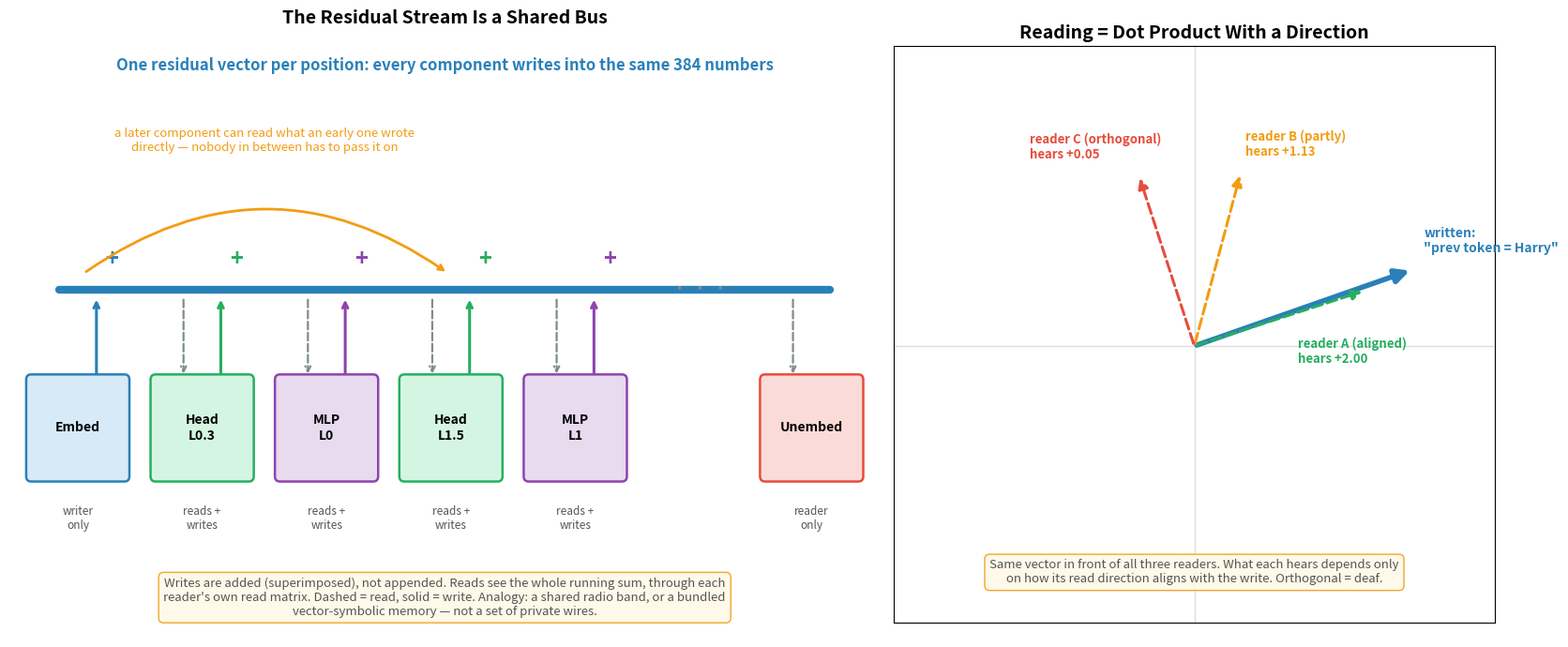

The script that saved this image: (Note: this script raises an exception after producing the figure.)
"""
The residual stream as a shared bus.
Left: every component adds its write into one running vector; every later component reads the whole sum.
Right: a reader receives (its read direction) . (what was written) -- alignment decides what it hears.
"""
import numpy as np
import matplotlib.pyplot as plt
import matplotlib.patches as mpatches

BLUE, GREEN, RED, ORANGE, PURPLE, GRAY = '#2980b9', '#27ae60', '#e74c3c', '#f39c12', '#8e44ad', '#7f8c8d'
NOTE = dict(boxstyle='round,pad=0.4', facecolor='#fef9e7', edgecolor=ORANGE, alpha=0.9)

fig, axes = plt.subplots(1, 2, figsize=(17, 7), gridspec_kw={'width_ratios': [1.45, 1]})

# --- Panel 1: the bus ---
ax = axes[0]
ax.set_xlim(-0.5, 13.5)
ax.set_ylim(-1.2, 8.2)
ax.axis('off')

y = 4.2
ax.plot([0.3, 12.7], [y, y], '-', color=BLUE, linewidth=6, solid_capstyle='round', zorder=1)
ax.text(6.5, 7.6, 'One residual vector per position: every component writes into the same 384 numbers',
        ha='center', fontsize=12, fontweight='bold', color=BLUE)

comps = [(0.6, 'Embed', 'writer\nonly', '#d6eaf8', BLUE, 'w'),
         (2.6, 'Head\nL0.3', 'reads +\nwrites', '#d5f5e3', GREEN, 'rw'),
         (4.6, 'MLP\nL0', 'reads +\nwrites', '#e8daef', PURPLE, 'rw'),
         (6.6, 'Head\nL1.5', 'reads +\nwrites', '#d5f5e3', GREEN, 'rw'),
         (8.6, 'MLP\nL1', 'reads +\nwrites', '#e8daef', PURPLE, 'rw'),
         (10.6, '...', '', 'white', GRAY, ''),
         (12.4, 'Unembed', 'reader\nonly', '#fadbd8', RED, 'r')]
for x, name, role, fc, ec, kind in comps:
    if name == '...':
        ax.text(x, y, '· · ·', ha='center', va='center', fontsize=20, color=GRAY)
        continue
    box = mpatches.FancyBboxPatch((x - 0.75, y - 2.9), 1.5, 1.5, boxstyle='round,pad=0.08',
                                  facecolor=fc, edgecolor=ec, linewidth=1.8, zorder=2)
    ax.add_patch(box)
    ax.text(x, y - 2.15, name, ha='center', va='center', fontsize=10, fontweight='bold')
    ax.text(x, y - 3.55, role, ha='center', va='center', fontsize=8.5, color='#555555', style='italic')
    if 'r' in kind:   # read: dashed arrow from bus down into the block
        ax.annotate('', xy=(x - 0.3, y - 1.35), xytext=(x - 0.3, y - 0.12),
                    arrowprops=dict(arrowstyle='->', color=GRAY, lw=1.6, linestyle='dashed'))
    if 'w' in kind:   # write: solid arrow from block up into the bus, with a plus
        ax.annotate('', xy=(x + 0.3, y - 0.12), xytext=(x + 0.3, y - 1.35),
                    arrowprops=dict(arrowstyle='->', color=ec, lw=2.2))
        ax.text(x + 0.55, y + 0.35, '+', fontsize=17, fontweight='bold', color=ec, ha='center')

# a long-range read: layer-1 head reading what the embedding wrote, skipping the middle
ax.annotate('', xy=(6.55, y + 0.25), xytext=(0.7, y + 0.25),
            arrowprops=dict(arrowstyle='->', color=ORANGE, lw=2, connectionstyle='arc3,rad=-0.35'))
ax.text(3.6, y + 2.15, 'a later component can read what an early one wrote\ndirectly — nobody in between has to pass it on',
        ha='center', fontsize=9.5, color=ORANGE, style='italic')

ax.text(6.5, -0.85, 'Writes are added (superimposed), not appended. Reads see the whole running sum, through each\n'
        "reader's own read matrix. Dashed = read, solid = write. Analogy: a shared radio band, or a bundled\n"
        'vector-symbolic memory — not a set of private wires.',
        ha='center', fontsize=9.5, style='italic', color='#555555', bbox=NOTE)
ax.set_title('The Residual Stream Is a Shared Bus', fontsize=14, fontweight='bold')

# --- Panel 2: tuning in ---
ax = axes[1]
rng = np.random.default_rng(0)
w = np.array([1.0, 0.35])
w = w / np.linalg.norm(w) * 2.0
ax.set_xlim(-2.6, 2.6)
ax.set_ylim(-2.4, 2.6)
ax.set_aspect('equal')
ax.axhline(0, color='#dddddd', lw=1)
ax.axvline(0, color='#dddddd', lw=1)
ax.annotate('', xy=w, xytext=(0, 0), arrowprops=dict(arrowstyle='-|>', color=BLUE, lw=4, mutation_scale=22))
ax.text(w[0] + 0.1, w[1] + 0.15, 'written:\n"prev token = Harry"', color=BLUE, fontsize=10, fontweight='bold')

readers = [(np.deg2rad(18), GREEN, 'reader A (aligned)'),
           (np.deg2rad(75), ORANGE, 'reader B (partly)'),
           (np.deg2rad(108), RED, 'reader C (orthogonal)')]
for i, (ang, col, lab) in enumerate(readers):
    r = np.array([np.cos(ang), np.sin(ang)]) * 1.55
    ax.annotate('', xy=r, xytext=(0, 0), arrowprops=dict(arrowstyle='-|>', color=col, lw=2.2,
                                                        linestyle='--', mutation_scale=16))
    received = np.dot(r / np.linalg.norm(r), w)
    tx, ty = (r[0] * 1.1 - (0.9 if r[0] < 0 else 0), r[1] * 1.1) if i else (0.9, -0.15)
    ax.text(tx, ty, f'{lab}\nhears {received:+.2f}', color=col, fontsize=9.5, fontweight='bold')
ax.set_xticks([]); ax.set_yticks([])
ax.set_title('Reading = Dot Product With a Direction', fontsize=14, fontweight='bold')
ax.text(0, -2.05, "Same vector in front of all three readers. What each hears depends only\n"
        "on how its read direction aligns with the write. Orthogonal = deaf.",
        ha='center', fontsize=9.5, style='italic', color='#555555', bbox=NOTE)

plt.tight_layout()
plt.savefig('figures/13_residual_bus.svg', format='svg', bbox_inches='tight')
plt.savefig('figures/13_residual_bus.png', format='png', dpi=150, bbox_inches='tight')
print("Saved 13_residual_bus")
